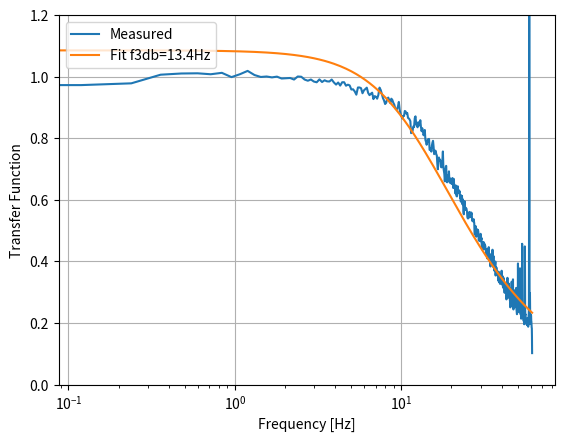

Reproduce this figure in Python.
#! /usr/bin/env python3

"""
heatersweepsim.py
-------------------------------------------------------------------------------

Simulating the response of the TKID bolometer to different drive powers on the
heater. Useful for predicting what I should see when doing time constant type
measurements.

"""

import numpy as np
import matplotlib.pyplot as plt
from scipy import signal, interpolate, optimize
from math import pi

def get_periodic_ts(nperiod, ntotal, sample_rate):
	ntile = (ntotal // nperiod) + 1

	ts = np.ones((ntile, nperiod)) * np.arange(nperiod) / sample_rate
	return ts.flatten()[:ntotal]


def squaresweep(Tacq, *args):
	f1, f2, T, phi0, sample_rate = args
	ntotal = int(Tacq*sample_rate)
	t = np.arange(ntotal) / sample_rate
	mask = (t // (T//2))
	print (mask)
	y = np.ones_like(t)
	y[mask % 2 == 1] = -1.0

	return t, y

def boloresponse(f, f3dB):
	return 1./(1 + 1j*(f/f3dB))

def logsweep(Tacq, *args):
	f1, f2, T, phi0, sample_rate = args
	k = np.log(f2/f1)
	nperiod = int(T*sample_rate)
	ntotal = int(Tacq*sample_rate)
	t = get_periodic_ts(nperiod, ntotal, sample_rate)
	phase = 2*pi*f1*T/k*(np.exp(t*k/T) - 1) + phi0
	return np.arange(ntotal)/sample_rate, np.sin(phase)

def getsweepasd(Tacq, func, *args):
	sample_rate = args[-1]
	t, y = func(Tacq, *args)
	nt = len(t)

	asd = np.abs(np.fft.fft(y))[:nt//2]
	fs = np.fft.fftfreq(nt, d=1./sample_rate)[:nt//2]

	return fs, asd

def get_resonator_ts(Tacq, f3dB, func, *args):
	sample_rate = args[-1]
	t, y = func(Tacq, *args)
	ntotal = len(t)
	fs = np.fft.fftfreq(ntotal, d=1./sample_rate)
	ys = np.fft.fft(y) * boloresponse(fs, f3dB)
	noise  = np.random.randn(ntotal) + 1j*np.random.randn(ntotal)
	noise *= 5
	ys += noise
	# Invert the fourier transform
	yout = np.fft.ifft(ys).real
	return t, yout

def thermal_model(f,A,f3db):
	return np.log10(A / np.sqrt(1.0+(f/f3db)**2))

f1 = 1
f2 = 100
T =  10
Tacq = 120
f3dB = 28
phi0 = np.random.randn()
sample_rate = 100e6/100./8192 # get the fastchirp sampling rate
print ("sample rate: %1.3f Hz"%sample_rate)
print ("start freq: %1.3f Hz"%f1)
print ("stop freq: %1.3f Hz"%f2)
print ("sweep time: %1.3f s"%T)
print ("phase offset as fraction of 2 pi: %1.3f"%(phi0/2/pi))
print ("total time: %1.3f s"%Tacq)

#t, y = logsweep(Tacq, f1, f2, T, phi0, sample_rate)
#fs, asd = getsweepasd(T, logsweep, f1, f2, T, phi0, sample_rate)
t, y = get_resonator_ts(Tacq, f3dB, logsweep, f1, f2, T, phi0, sample_rate)
#t, y = squaresweep(Tacq, f1, f2, T, phi0, sample_rate)
#fs, asd = getsweepasd(T, squaresweep, f1, f2, T, phi0, sample_rate)

#plt.figure(1)
#plt.plot(t, y)
#plt.show()

#plt.figure(2)
#plt.plot(fs, asd)
#plt.show()

nperseg = 1024
fs, asd = signal.welch(y, fs=sample_rate, detrend='linear', scaling="density",
		nperseg=nperseg)
t_ref, y_ref = logsweep(Tacq, f1, f2, T, phi0, sample_rate)
fs_ref, asd_ref = signal.welch(y_ref, fs=sample_rate, detrend='linear',
		scaling="density", nperseg=nperseg)
asd /= asd_ref

ly = np.log10(asd)
p0 = (asd[0],10.0)
#thermal_model(f,A,f3db)
popt,pcov = optimize.curve_fit(thermal_model,fs,ly,p0=p0)
asd_fit = 10**thermal_model(fs,*popt)
print("f3db: ",popt[1])
print("A: ",popt[0])
plt.figure(123)
#plt.title('Bolometer Frequency Response at P = 5.00pW')
plt.semilogx(fs, asd,label="Measured")
plt.semilogx(fs, asd_fit,label='Fit f3db=%.1fHz'%popt[1])
plt.grid()
plt.ylim([0, 1.2])
plt.xlabel('Frequency [Hz]')
plt.ylabel('Transfer Function')
plt.legend(loc='upper left')
#plt.savefig('fig/reso_%3.1fMHz_timeconstant.png'%resfreqs[ch])
plt.show()

